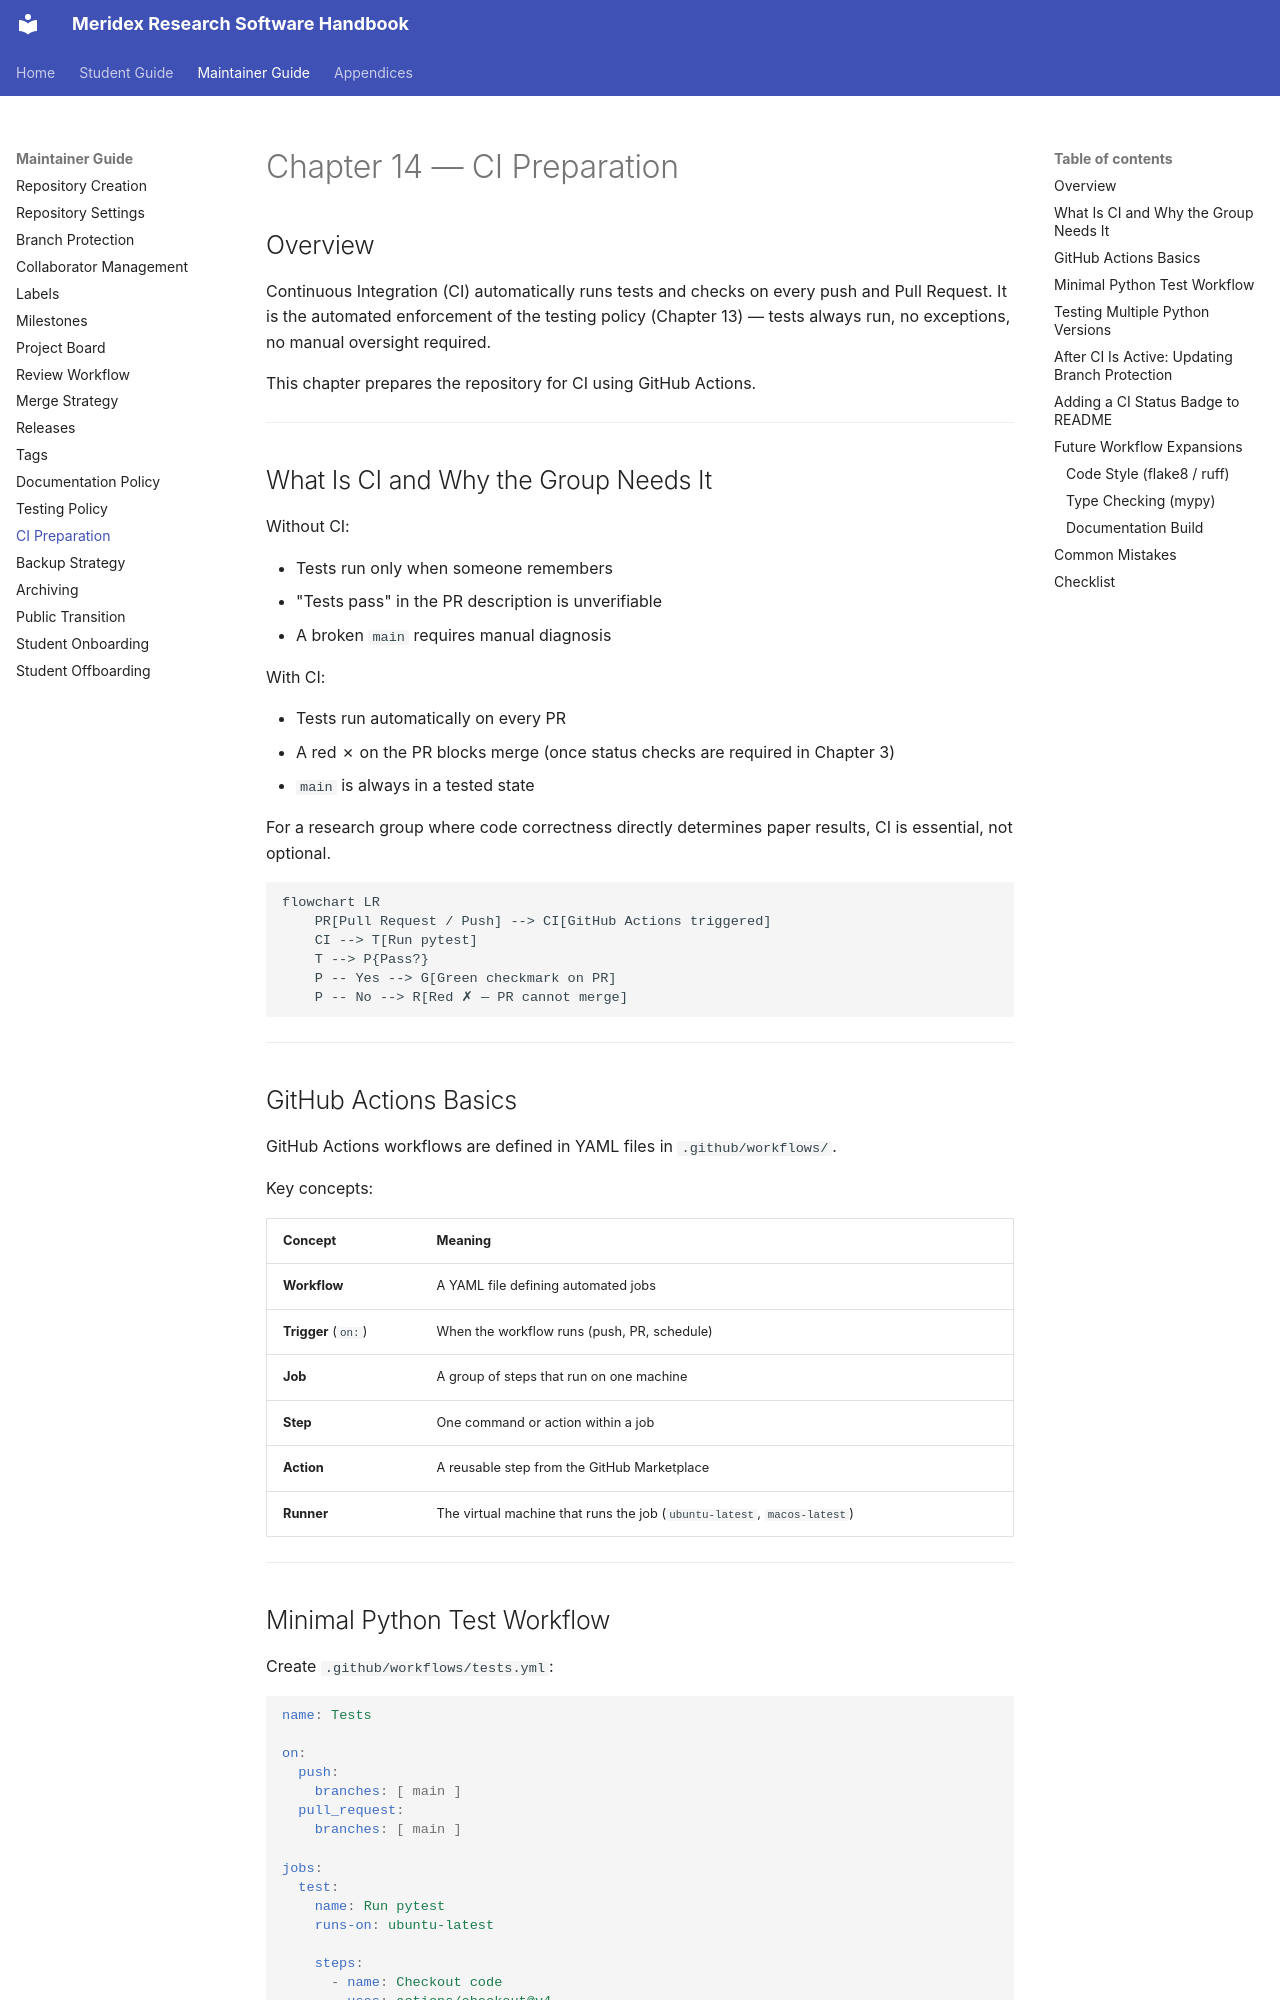

repository: Meridex/CodingHandbook · page: maintainer/14-ci-preparation/index.html · generator: mkdocs

# Chapter 14 — CI Preparation

## Overview

Continuous Integration (CI) automatically runs tests and checks on every
push and Pull Request. It is the automated enforcement of the testing policy
(Chapter 13) — tests always run, no exceptions, no manual oversight required.

This chapter prepares the repository for CI using GitHub Actions.

---

## What Is CI and Why the Group Needs It

Without CI:

- Tests run only when someone remembers
- "Tests pass" in the PR description is unverifiable
- A broken `main` requires manual diagnosis

With CI:

- Tests run automatically on every PR
- A red ✗ on the PR blocks merge (once status checks are required in Chapter 3)
- `main` is always in a tested state

For a research group where code correctness directly determines paper results,
CI is essential, not optional.

```mermaid
flowchart LR
    PR[Pull Request / Push] --> CI[GitHub Actions triggered]
    CI --> T[Run pytest]
    T --> P{Pass?}
    P -- Yes --> G[Green checkmark on PR]
    P -- No --> R[Red ✗ — PR cannot merge]
```

---

## GitHub Actions Basics

GitHub Actions workflows are defined in YAML files in `.github/workflows/`.

Key concepts:

| Concept | Meaning |
|---------|---------|
| **Workflow** | A YAML file defining automated jobs |
| **Trigger** (`on:`) | When the workflow runs (push, PR, schedule) |
| **Job** | A group of steps that run on one machine |
| **Step** | One command or action within a job |
| **Action** | A reusable step from the GitHub Marketplace |
| **Runner** | The virtual machine that runs the job (`ubuntu-latest`, `macos-latest`) |

---
